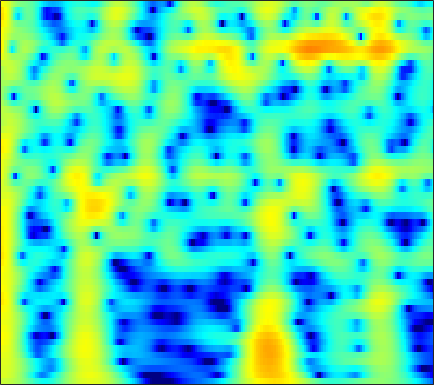

Source data for this figure (header and first rows):
3.7294, 3.7322, 3.6645, 3.5104, 3.337, 3.0276, 2.6277, 2.2677, 1.7091, 1.0626, 0.3327, -0.26462, -1.1165, -2.0169, -2.7082, -3.6212, -4.4815, -5.056, -5.6771, -6.078, -6.2206, -6.145, -5.8141, -5.2521
4.735, 4.74, 4.642, 4.426, 4.184, 3.753, 3.194, 2.687, 1.889, 0.9487, -0.1424, -1.065, -2.445, -4.01, -5.313, -7.231, -9.332, -10.95, -12.84, -13.7, -13.08, -11.97, -10.23, -8.51
4.708, 4.764, 4.723, 4.551, 4.337, 3.939, 3.416, 2.942, 2.206, 1.36, 0.4123, -0.3628, -1.474, -2.662, -3.593, -4.874, -6.184, -7.181, -8.519, -9.863, -11.19, -12.11, -13.02, -13.12
4.814, 4.902, 4.874, 4.688, 4.447, 3.996, 3.401, 2.865, 2.038, 1.093, 0.04114, -0.8107, -2.012, -3.253, -4.189, -5.415, -6.594, -7.439, -8.512, -9.53, -10.5, -11.18, -11.9, -12.11
5.384, 5.404, 5.265, 4.938, 4.57, 3.914, 3.071, 2.314, 1.135, -0.2439, -1.838, -3.186, -5.205, -7.49, -9.394, -12.11, -14.58, -15.55, -15.13, -13.63, -11.99, -10.83, -9.387, -8.015
5.987, 5.902, 5.619, 5.137, 4.642, 3.802, 2.753, 1.828, 0.4078, -1.229, -3.09, -4.635, -6.908, -9.413, -11.41, -13.95, -15.73, -16.19, -15.68, -14.48, -13.01, -11.86, -10.29, -8.721
6.563, 6.426, 6.068, 5.503, 4.94, 3.998, 2.827, 1.794, 0.2087, -1.611, -3.656, -5.33, -7.717, -10.22, -12.09, -14.43, -16.31, -17.2, -17.57, -17.24, -16.53, -15.84, -14.74, -13.34
6.73, 6.619, 6.285, 5.735, 5.18, 4.245, 3.075, 2.036, 0.4217, -1.47, -3.669, -5.553, -8.446, -11.93, -15.1, -20.05, -23.64, -23.34, -21.42, -20.04, -19.7, -20.3, -22.88, -30.89
6.207, 6.158, 5.906, 5.445, 4.964, 4.153, 3.151, 2.276, 0.9418, -0.5758, -2.254, -3.591, -5.426, -7.26, -8.593, -10.26, -11.76, -12.6, -13.28, -13.69, -14.04, -14.26, -14.26, -13.72
5.869, 5.851, 5.651, 5.25, 4.822, 4.093, 3.2, 2.432, 1.286, 0.009575, -1.378, -2.478, -4.007, -5.582, -6.793, -8.455, -10.1, -11.28, -12.8, -14.16, -15.01, -15.07, -14.35, -13.01
6.119, 6.063, 5.804, 5.341, 4.861, 4.055, 3.081, 2.265, 1.088, -0.1696, -1.498, -2.544, -3.988, -5.474, -6.636, -8.325, -10.35, -12.29, -15.62, -20.07, -27.62, -29.61, -20.41, -15.69
6.909, 6.75, 6.303, 5.599, 4.904, 3.756, 2.366, 1.194, -0.4793, -2.161, -3.7, -4.678, -5.718, -6.526, -7.049, -7.749, -8.555, -9.194, -9.971, -10.8, -11.49, -11.64, -11.3, -10.69
7.803, 7.554, 6.934, 5.97, 5.013, 3.389, 1.273, -0.7296, -4.132, -8.754, -15.09, -17.43, -13.28, -10.29, -9.024, -8.026, -7.445, -7.203, -7.227, -7.474, -7.546, -7.517, -7.69, -8.115
7.431, 7.194, 6.619, 5.72, 4.827, 3.352, 1.532, -0.06915, -2.479, -4.994, -7.113, -8.102, -8.566, -8.459, -8.323, -8.28, -8.354, -8.424, -8.535, -8.406, -8.136, -8.016, -7.959, -7.905
6.716, 6.551, 6.13, 5.465, 4.804, 3.733, 2.494, 1.462, -0.03987, -1.606, -3.131, -4.279, -5.892, -7.548, -8.802, -10.68, -12.82, -14.32, -15.17, -14.32, -13.01, -12.12, -10.77, -9.498
6.399, 6.288, 5.949, 5.418, 4.898, 4.038, 3.011, 2.156, 0.903, -0.4947, -2.033, -3.266, -5.073, -7.207, -9.067, -11.97, -15.76, -19.51, -23.2, -19.61, -16.8, -15.12, -13.22, -11.71
6.359, 6.247, 5.898, 5.358, 4.846, 4.017, 3.032, 2.222, 1.076, -0.1656, -1.493, -2.5, -3.891, -5.418, -6.6, -8.116, -9.631, -10.71, -11.67, -12.42, -13.38, -13.76, -14.41, -15.62
6.739, 6.543, 6.07, 5.348, 4.671, 3.623, 2.424, 1.46, 0.1738, -1.028, -2.128, -2.872, -3.715, -4.457, -5.033, -5.812, -6.553, -7.147, -8.081, -9.254, -10.27, -11.3, -13.56, -16.6
7.559, 7.221, 6.511, 5.463, 4.435, 2.763, 0.7377, -1.026, -3.535, -5.676, -6.698, -6.688, -6.132, -5.47, -5.151, -5.015, -5.044, -5.188, -5.65, -6.07, -6.672, -7.408, -8.02, -8.786
8.045, 7.642, 6.792, 5.58, 4.372, 2.305, -0.3531, -2.922, -7.598, -14.09, -15.56, -11.76, -8.405, -6.676, -5.817, -5.081, -4.815, -4.752, -4.728, -4.884, -5.424, -5.694, -5.928, -6.613
7.667, 7.325, 6.57, 5.521, 4.538, 2.947, 1.137, -0.3186, -2.294, -3.959, -5.178, -5.786, -6.152, -6.392, -6.518, -6.555, -6.612, -6.68, -6.649, -6.858, -6.929, -6.879, -7.399, -7.597
7.404, 7.12, 6.489, 5.577, 4.756, 3.443, 1.92, 0.7078, -1.035, -2.87, -4.631, -6.004, -7.786, -9.167, -10.1, -11.05, -11.32, -11.34, -11.4, -11.16, -10.4, -10.12, -9.992, -9.242
7.436, 7.158, 6.576, 5.7, 4.882, 3.576, 1.976, 0.624, -1.414, -3.812, -6.502, -8.892, -12.73, -17.25, -21.07, -22.84, -20.61, -19.13, -18.47, -17.89, -17.59, -17.54, -14.78, -12.46
7.362, 7.099, 6.516, 5.673, 4.824, 3.476, 1.835, 0.3825, -1.759, -4.294, -7.151, -9.427, -13.13, -16.59, -19.02, -20.73, -20.17, -20.36, -20.18, -23.05, -27.12, -27.56, -20.49, -14.82
7.145, 6.925, 6.366, 5.551, 4.726, 3.373, 1.726, 0.2581, -1.915, -4.416, -7.109, -9.115, -11.85, -13.88, -14.99, -15.82, -15.75, -15.76, -15.38, -15.29, -13.99, -13.85, -11.69, -10.09
6.923, 6.783, 6.33, 5.588, 4.858, 3.56, 1.974, 0.518, -1.794, -4.499, -8.004, -11, -16.53, -24.04, -22.95, -18.09, -15.36, -13.56, -12.21, -10.68, -9.555, -8.924, -7.697, -6.697
6.415, 6.396, 6.165, 5.622, 5.041, 4.003, 2.658, 1.465, -0.4533, -2.664, -5.286, -7.389, -10.23, -12.4, -12.91, -12.44, -11.32, -10.52, -9.391, -8.31, -7.609, -6.66, -5.911, -5.31
5.389, 5.576, 5.571, 5.287, 4.881, 4.164, 3.167, 2.314, 0.9714, -0.5049, -2.113, -3.364, -4.885, -6.411, -7.22, -8.324, -8.864, -9.166, -9.064, -8.521, -7.704, -6.83, -5.893, -4.935
4.517, 4.792, 4.836, 4.648, 4.328, 3.764, 3.019, 2.378, 1.419, 0.3254, -0.852, -1.872, -3.295, -4.99, -6.42, -8.796, -11.74, -14.45, -16.91, -14.5, -10.63, -8.469, -6.658, -4.714
4.266, 4.288, 4.048, 3.578, 3.119, 2.378, 1.681, 1.131, 0.5348, -0.1373, -0.7666, -1.401, -2.365, -3.65, -4.856, -6.763, -9.224, -11.05, -12.55, -11.51, -8.845, -7.303, -5.309, -3.846
4.702, 4.248, 3.359, 2.014, 0.8212, -0.9292, -2.34, -2.807, -2.627, -1.94, -1.431, -1.15, -1.168, -1.415, -1.815, -2.445, -3.196, -3.658, -4.135, -4.285, -4.034, -4.128, -3.328, -2.999
5.697, 4.997, 3.586, 1.411, -0.8806, -5.607, -15.63, -18.16, -7.634, -3.616, -1.488, -0.5228, 0.2162, 0.528, 0.5343, 0.324, -0.0779, -0.4766, -1.117, -1.863, -2.987, -3.634, -5.206, -5.977
5.681, 5.174, 4.153, 2.822, 1.651, 0.05535, -1.2, -1.684, -1.6, -1.131, -0.5346, -0.226, 0.1158, 0.2166, 0.1983, -0.02112, -0.3885, -0.8442, -1.602, -2.727, -4.3, -5.588, -9.102, -14.03
5.504, 5.193, 4.534, 3.738, 3.015, 2.077, 1.123, 0.5219, -0.2184, -0.7501, -1.144, -1.347, -1.538, -1.707, -1.797, -1.988, -2.239, -2.555, -3.036, -3.768, -4.429, -5.157, -5.816, -6.337
6.296, 5.989, 5.413, 4.61, 3.883, 2.736, 1.413, 0.3405, -1.188, -2.629, -3.853, -4.37, -4.67, -4.501, -4.348, -4.137, -4.131, -4.147, -4.371, -4.524, -4.873, -4.976, -5.002, -4.806
7.268, 6.977, 6.409, 5.548, 4.732, 3.303, 1.474, -0.2737, -3.254, -7.375, -13.35, -16, -11.89, -8.633, -7.214, -6.267, -6.027, -6.147, -6.616, -7.041, -7.337, -7.131, -6.803, -6.135
6.993, 6.878, 6.488, 5.841, 5.157, 3.949, 2.38, 0.888, -1.434, -4.207, -6.81, -7.786, -7.72, -6.854, -6.491, -6.484, -7.154, -8.346, -10.63, -14.81, -18.17, -16.55, -12.36, -9.404
5.209, 5.414, 5.441, 5.222, 4.87, 4.198, 3.292, 2.485, 1.317, 0.0895, -1.031, -1.77, -2.601, -3.294, -3.866, -4.738, -5.912, -7.067, -8.945, -11.09, -12.43, -12.11, -10.12, -8.733
3.102, 3.649, 4.114, 4.256, 4.193, 3.917, 3.432, 2.992, 2.259, 1.464, 0.6486, -0.0166, -0.8143, -1.652, -2.251, -3.041, -3.873, -4.38, -5.095, -5.629, -5.799, -5.861, -5.61, -5.323
2.193, 2.806, 3.358, 3.595, 3.629, 3.486, 3.148, 2.819, 2.226, 1.538, 0.7699, 0.1024, -0.7551, -1.659, -2.28, -2.973, -3.507, -3.685, -3.817, -3.724, -3.485, -3.319, -3.103, -2.8
2.657, 3.01, 3.237, 3.286, 3.213, 2.966, 2.622, 2.262, 1.698, 1.009, 0.09151, -0.6728, -1.962, -3.446, -4.571, -5.963, -6.472, -6.269, -5.205, -3.922, -2.789, -2.035, -1.343, -0.7484
3.059, 2.975, 2.686, 2.273, 1.888, 1.392, 0.9627, 0.654, 0.2935, -0.1896, -0.9173, -1.647, -3.156, -5.436, -7.987, -14.2, -34.87, -14.78, -7.98, -4.432, -2.2, -0.8322, 0.3624, 1.055
2.311, 1.695, 0.601, -0.8913, -2.181, -3.659, -4.361, -4.069, -3.272, -2.556, -2.103, -2.144, -2.517, -3.212, -4.014, -4.85, -4.945, -4.436, -3.057, -1.422, -0.03978, 0.8525, 1.807, 2.433
1.32, 0.4514, -1.261, -3.958, -6.995, -14.35, -21.18, -12.12, -6.971, -4.298, -2.804, -2.152, -1.621, -1.383, -1.271, -1.099, -0.8207, -0.4911, 0.1065, 0.7711, 1.558, 1.881, 2.455, 2.886
1.378, 0.9095, -0.04829, -1.292, -2.256, -3.408, -3.932, -3.74, -3.055, -2.346, -1.812, -1.451, -1.222, -1.111, -0.9439, -0.767, -0.5014, -0.1569, 0.3185, 0.8283, 1.369, 1.781, 2.135, 2.366
1.841, 1.876, 1.755, 1.514, 1.255, 0.8684, 0.515, 0.2916, -0.04368, -0.4066, -0.8435, -1.28, -1.937, -2.553, -2.975, -3.2, -2.945, -2.541, -1.746, -0.8161, -0.09491, 0.6307, 1.143, 1.448
1.754, 2.31, 2.82, 3.04, 3.019, 2.839, 2.491, 2.082, 1.363, 0.4279, -0.795, -2.065, -4.128, -6.765, -9.297, -11.86, -10.71, -8.657, -5.935, -3.886, -2.28, -1.484, -0.3739, 0.3846
1.715, 2.595, 3.295, 3.596, 3.651, 3.507, 3.12, 2.67, 1.896, 0.8256, -0.6529, -2.046, -4.347, -7.454, -10.43, -13.63, -12.74, -10.75, -8.521, -6.708, -5.023, -4.185, -2.739, -1.554
3.389, 3.703, 3.824, 3.713, 3.567, 3.268, 2.866, 2.502, 1.958, 1.222, 0.2087, -0.7032, -2.055, -3.63, -5.003, -6.57, -7.865, -8.843, -10.15, -10.52, -9.656, -8.51, -6.314, -4.347
5.648, 5.075, 4.123, 3.077, 2.345, 1.592, 1.286, 1.342, 1.476, 1.471, 1.248, 0.9285, 0.1518, -0.9111, -1.914, -3.57, -5.762, -7.999, -12.43, -20.71, -17.74, -13.31, -8.845, -5.846
7.305, 5.927, 3.543, 0.2082, -3.212, -7.774, -5.346, -2.508, 0.005069, 1.475, 2.224, 2.404, 2.189, 1.595, 1.009, -0.08993, -1.498, -2.758, -4.311, -5.375, -5.807, -5.569, -5.163, -4.726
7.222, 5.908, 3.757, 1.1, -1.079, -3.144, -2.773, -1.519, 0.08677, 1.205, 1.814, 1.977, 1.964, 1.635, 1.207, 0.4713, -0.4099, -1.103, -2.043, -3.003, -3.978, -4.211, -5.062, -6.205
6.643, 5.84, 4.642, 3.414, 2.544, 1.651, 1.109, 0.9489, 0.8784, 0.8593, 0.7923, 0.6909, 0.4401, 0.03806, -0.4067, -1.123, -1.945, -2.567, -3.521, -4.614, -5.605, -6.671, -7.829, -9.057
6.761, 6.175, 5.263, 4.269, 3.527, 2.597, 1.783, 1.251, 0.69, 0.2753, -0.04287, -0.2647, -0.6845, -1.21, -1.688, -2.473, -3.42, -4.264, -5.491, -6.726, -7.853, -9.024, -10.34, -11.4
7.638, 7.021, 5.991, 4.739, 3.692, 2.188, 0.7442, -0.1928, -0.9851, -1.254, -1.238, -1.228, -1.337, -1.718, -2.186, -3.086, -4.339, -5.541, -7.337, -9.14, -11.24, -11.99, -13.1, -14.24
8.759, 8.073, 6.823, 5.107, 3.438, 0.5072, -3.515, -7.193, -9.114, -5.981, -3.436, -2.298, -1.503, -1.459, -1.846, -2.915, -4.629, -6.353, -9.312, -13.14, -17.7, -20.28, -19.73, -19.56
8.252, 7.721, 6.662, 5.148, 3.675, 1.185, -1.883, -4.173, -5.453, -4.215, -2.631, -1.776, -1.265, -1.321, -1.74, -2.8, -4.429, -6.09, -9.006, -12.87, -18.01, -20.2, -19.57, -18.51
6.308, 6.123, 5.603, 4.803, 4.031, 2.888, 1.717, 0.9628, 0.1846, -0.2902, -0.5469, -0.7247, -1.016, -1.455, -1.933, -2.749, -3.811, -4.715, -6.118, -7.658, -8.973, -9.876, -10.61, -10.93
